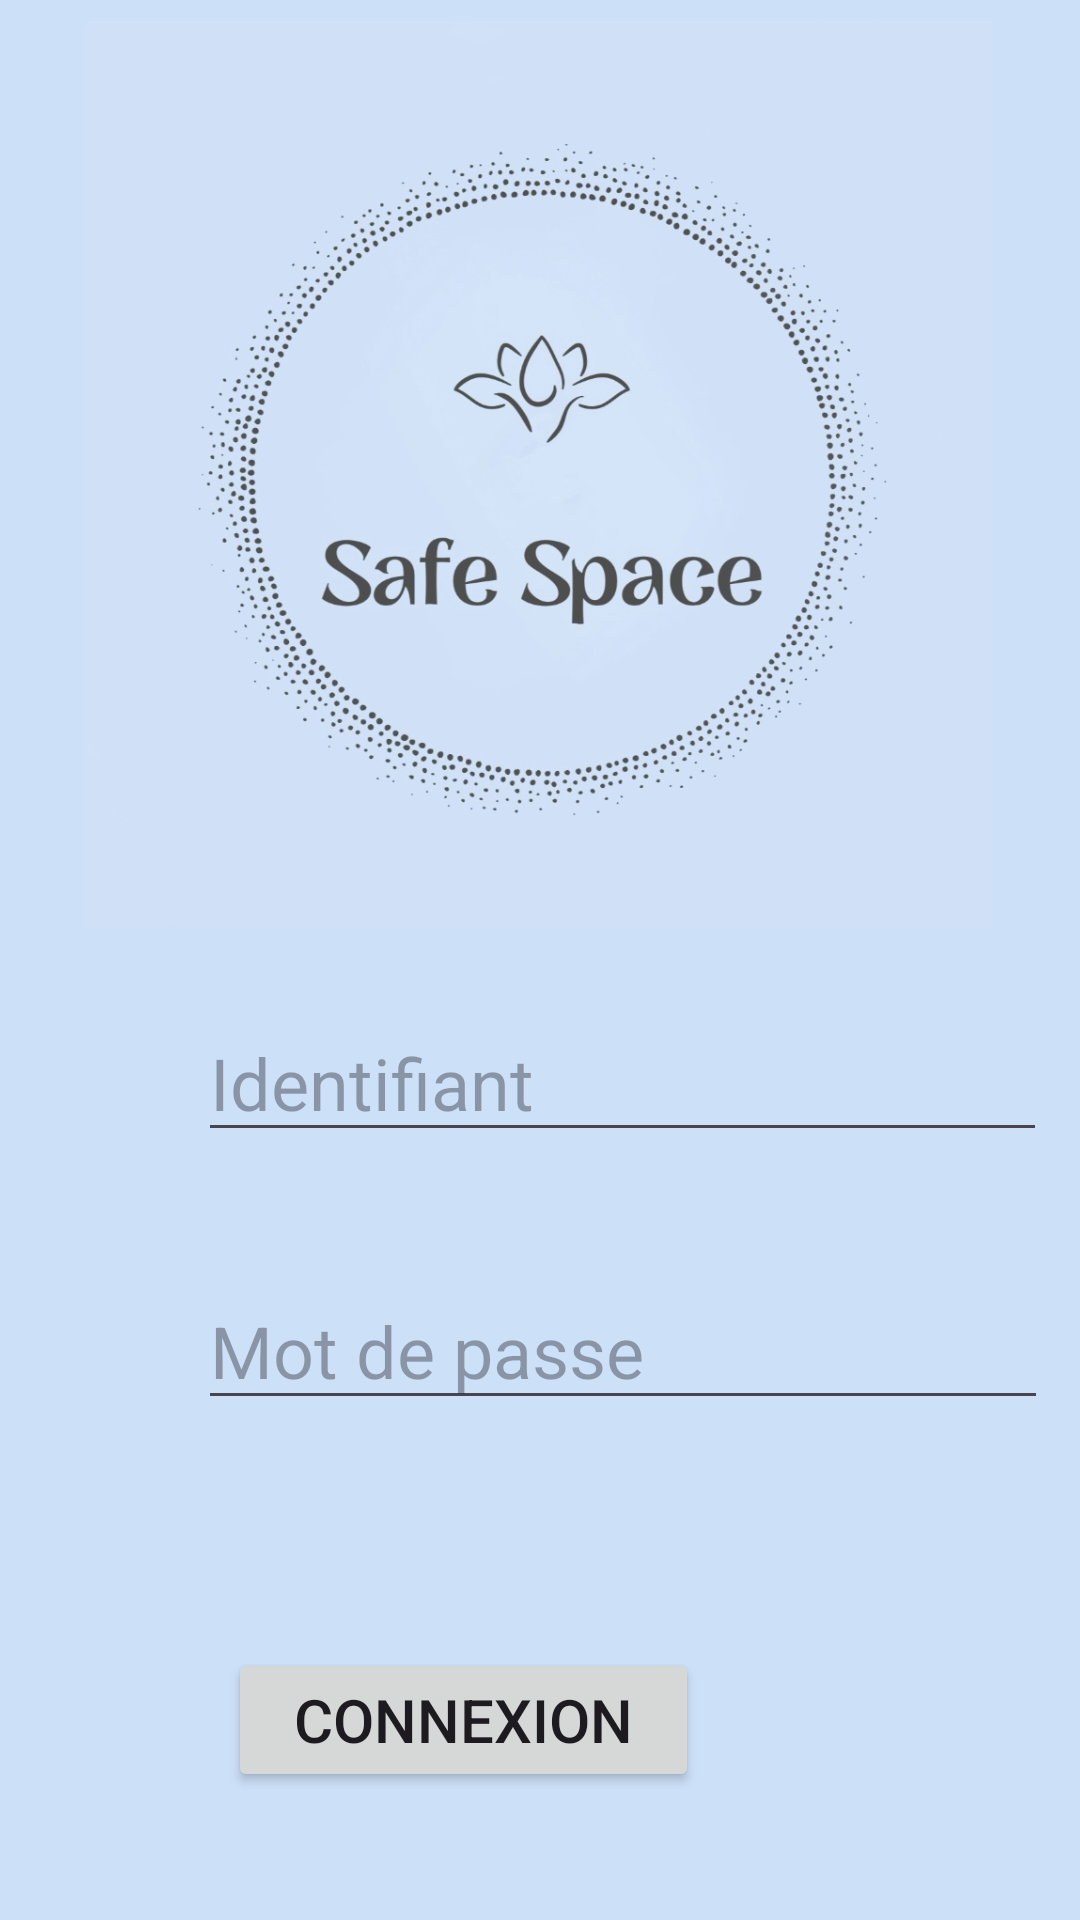

Layout XML and referenced resources for this Android screen:
<!-- AndroidManifest.xml: application theme Theme.SafeSpace -->
<!-- res/layout/activity_main.xml -->
<?xml version="1.0" encoding="utf-8"?>
<androidx.constraintlayout.widget.ConstraintLayout xmlns:android="http://schemas.android.com/apk/res/android"
    xmlns:app="http://schemas.android.com/apk/res-auto"
    xmlns:tools="http://schemas.android.com/tools"
    android:layout_width="match_parent"
    android:layout_height="match_parent"
    android:background="#CCE0F8"
    tools:context=".MainActivity">

    <EditText
        android:id="@+id/mdp_editText"
        android:layout_width="wrap_content"
        android:layout_height="wrap_content"
        android:layout_marginStart="66dp"
        android:layout_marginTop="40dp"
        android:layout_marginEnd="67dp"
        android:ems="10"
        android:hint="Mot de passe"
        android:inputType="textPassword"
        android:textSize="24sp"
        app:layout_constraintEnd_toEndOf="parent"
        app:layout_constraintHorizontal_bias="0.0"
        app:layout_constraintStart_toStartOf="parent"
        app:layout_constraintTop_toBottomOf="@+id/login_editTextText" />

    <Button
        android:id="@+id/valider_button"
        android:layout_width="157dp"
        android:layout_height="48dp"
        android:layout_marginStart="128dp"
        android:layout_marginTop="76dp"
        android:layout_marginEnd="127dp"
        android:text="Connexion"
        android:textSize="20sp"
        app:layout_constraintEnd_toEndOf="parent"
        app:layout_constraintHorizontal_bias="1.0"
        app:layout_constraintStart_toStartOf="parent"
        app:layout_constraintTop_toBottomOf="@+id/mdp_editText" />

    <EditText
        android:id="@+id/login_editTextText"
        android:layout_width="283dp"
        android:layout_height="44dp"
        android:layout_marginStart="66dp"
        android:layout_marginTop="340dp"
        android:layout_marginEnd="62dp"
        android:ems="10"
        android:hint="Identifiant"
        android:inputType="text"
        android:textSize="24sp"
        app:layout_constraintEnd_toEndOf="parent"
        app:layout_constraintHorizontal_bias="0.0"
        app:layout_constraintStart_toStartOf="parent"
        app:layout_constraintTop_toTopOf="parent" />

    <ImageView
        android:id="@+id/logo"
        android:layout_width="302dp"
        android:layout_height="308dp"
        android:layout_marginBottom="28dp"
        app:layout_constraintBottom_toTopOf="@+id/login_editTextText"
        app:layout_constraintEnd_toEndOf="parent"
        app:layout_constraintHorizontal_bias="0.495"
        app:layout_constraintStart_toStartOf="parent"
        app:srcCompat="@drawable/img_2545" />

    <Button
        android:id="@+id/register_button"
        android:layout_width="wrap_content"
        android:layout_height="wrap_content"
        android:layout_marginStart="128dp"
        android:layout_marginTop="48dp"
        android:layout_marginEnd="129dp"
        android:layout_marginBottom="34dp"
        android:text="Créer un compte"
        android:textSize="20sp"
        app:layout_constraintBottom_toBottomOf="parent"
        app:layout_constraintEnd_toEndOf="parent"
        app:layout_constraintStart_toStartOf="parent"
        app:layout_constraintTop_toBottomOf="@+id/valider_button"
        app:layout_constraintVertical_bias="1.0" />

</androidx.constraintlayout.widget.ConstraintLayout>
<!-- resources referenced by this layout -->
<resources>
  <!-- drawable img_2545: jpg bitmap (drawable, 109180 bytes) -->
  <style name="Theme.SafeSpace" parent="Base.Theme.SafeSpace" />
  <style name="Base.Theme.SafeSpace" parent="Theme.Material3.DayNight.NoActionBar">
          
          
      </style>
</resources>
